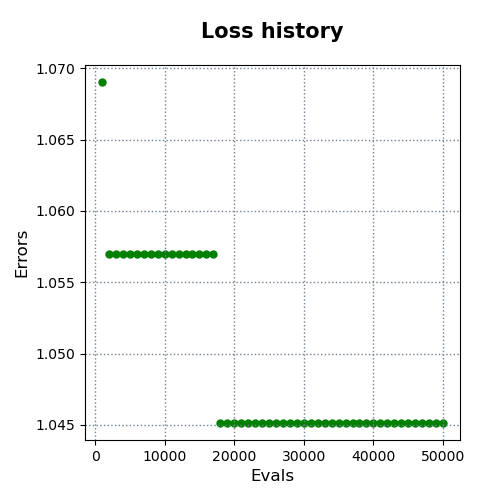

The table this chart was drawn from, first rows:
evals, errors
1000, 1.069
2000, 1.057
3000, 1.057
4000, 1.057
5000, 1.057
6000, 1.057
7000, 1.057
8000, 1.057
9000, 1.057
10000, 1.057
11000, 1.057
12000, 1.057
13000, 1.057
14000, 1.057
15000, 1.057
16000, 1.057
17000, 1.057
18000, 1.045
19000, 1.045
20000, 1.045
21000, 1.045
22000, 1.045
23000, 1.045
24000, 1.045
25000, 1.045
26000, 1.045
27000, 1.045
28000, 1.045
29000, 1.045
30000, 1.045
31000, 1.045
32000, 1.045
33000, 1.045
34000, 1.045
35000, 1.045
36000, 1.045
37000, 1.045
38000, 1.045
39000, 1.045
40000, 1.045
41000, 1.045
42000, 1.045
43000, 1.045
44000, 1.045
45000, 1.045
46000, 1.045
47000, 1.045
48000, 1.045
49000, 1.045
50000, 1.045
